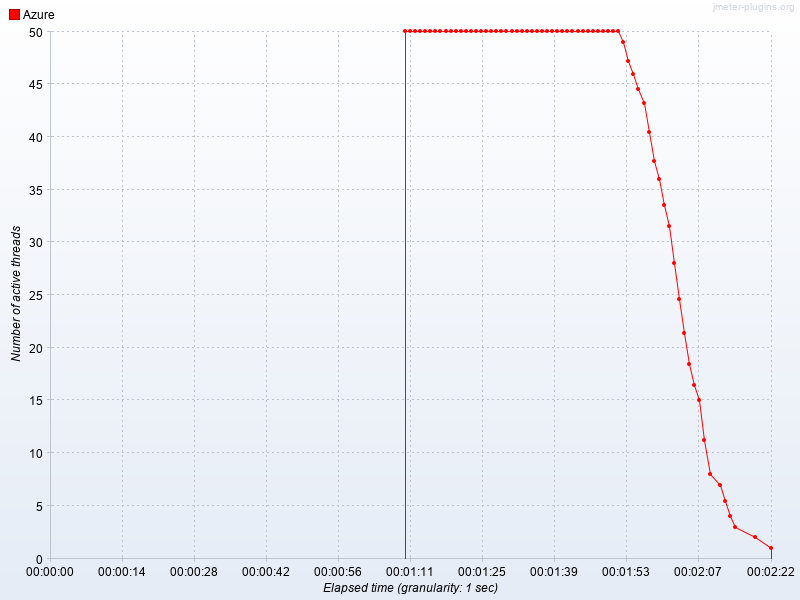

The table this chart was drawn from, first rows:
Elapsed time, Azure
22:20:46.0, 50.0
22:20:47.0, 50.0
22:20:48.0, 50.0
22:20:49.0, 50.0
22:20:50.0, 50.0
22:20:51.0, 50.0
22:20:52.0, 50.0
22:20:53.0, 50.0
22:20:54.0, 50.0
22:20:55.0, 50.0
22:20:56.0, 50.0
22:20:57.0, 50.0
22:20:58.0, 50.0
22:20:59.0, 50.0
22:21:00.0, 50.0
22:21:01.0, 50.0
22:21:02.0, 50.0
22:21:03.0, 50.0
22:21:04.0, 50.0
22:21:05.0, 50.0
22:21:06.0, 50.0
22:21:07.0, 50.0
22:21:08.0, 50.0
22:21:09.0, 50.0
22:21:10.0, 50.0
22:21:11.0, 50.0
22:21:12.0, 50.0
22:21:13.0, 50.0
22:21:14.0, 50.0
22:21:15.0, 50.0
22:21:16.0, 50.0
22:21:17.0, 50.0
22:21:18.0, 50.0
22:21:19.0, 50.0
22:21:20.0, 50.0
22:21:21.0, 50.0
22:21:22.0, 50.0
22:21:23.0, 50.0
22:21:24.0, 50.0
22:21:25.0, 50.0
22:21:26.0, 50.0
22:21:27.0, 50.0
22:21:28.0, 50.0
22:21:29.0, 49.0
22:21:30.0, 47.2
22:21:31.0, 46.0
22:21:32.0, 44.57
22:21:33.0, 43.2
22:21:34.0, 40.5
22:21:35.0, 37.75
22:21:36.0, 36.0
22:21:37.0, 33.5
22:21:38.0, 31.5
22:21:39.0, 28.0
22:21:40.0, 24.67
22:21:41.0, 21.4
22:21:42.0, 18.5
22:21:43.0, 16.5
22:21:44.0, 15.0
22:21:45.0, 11.2
... 7 more rows
